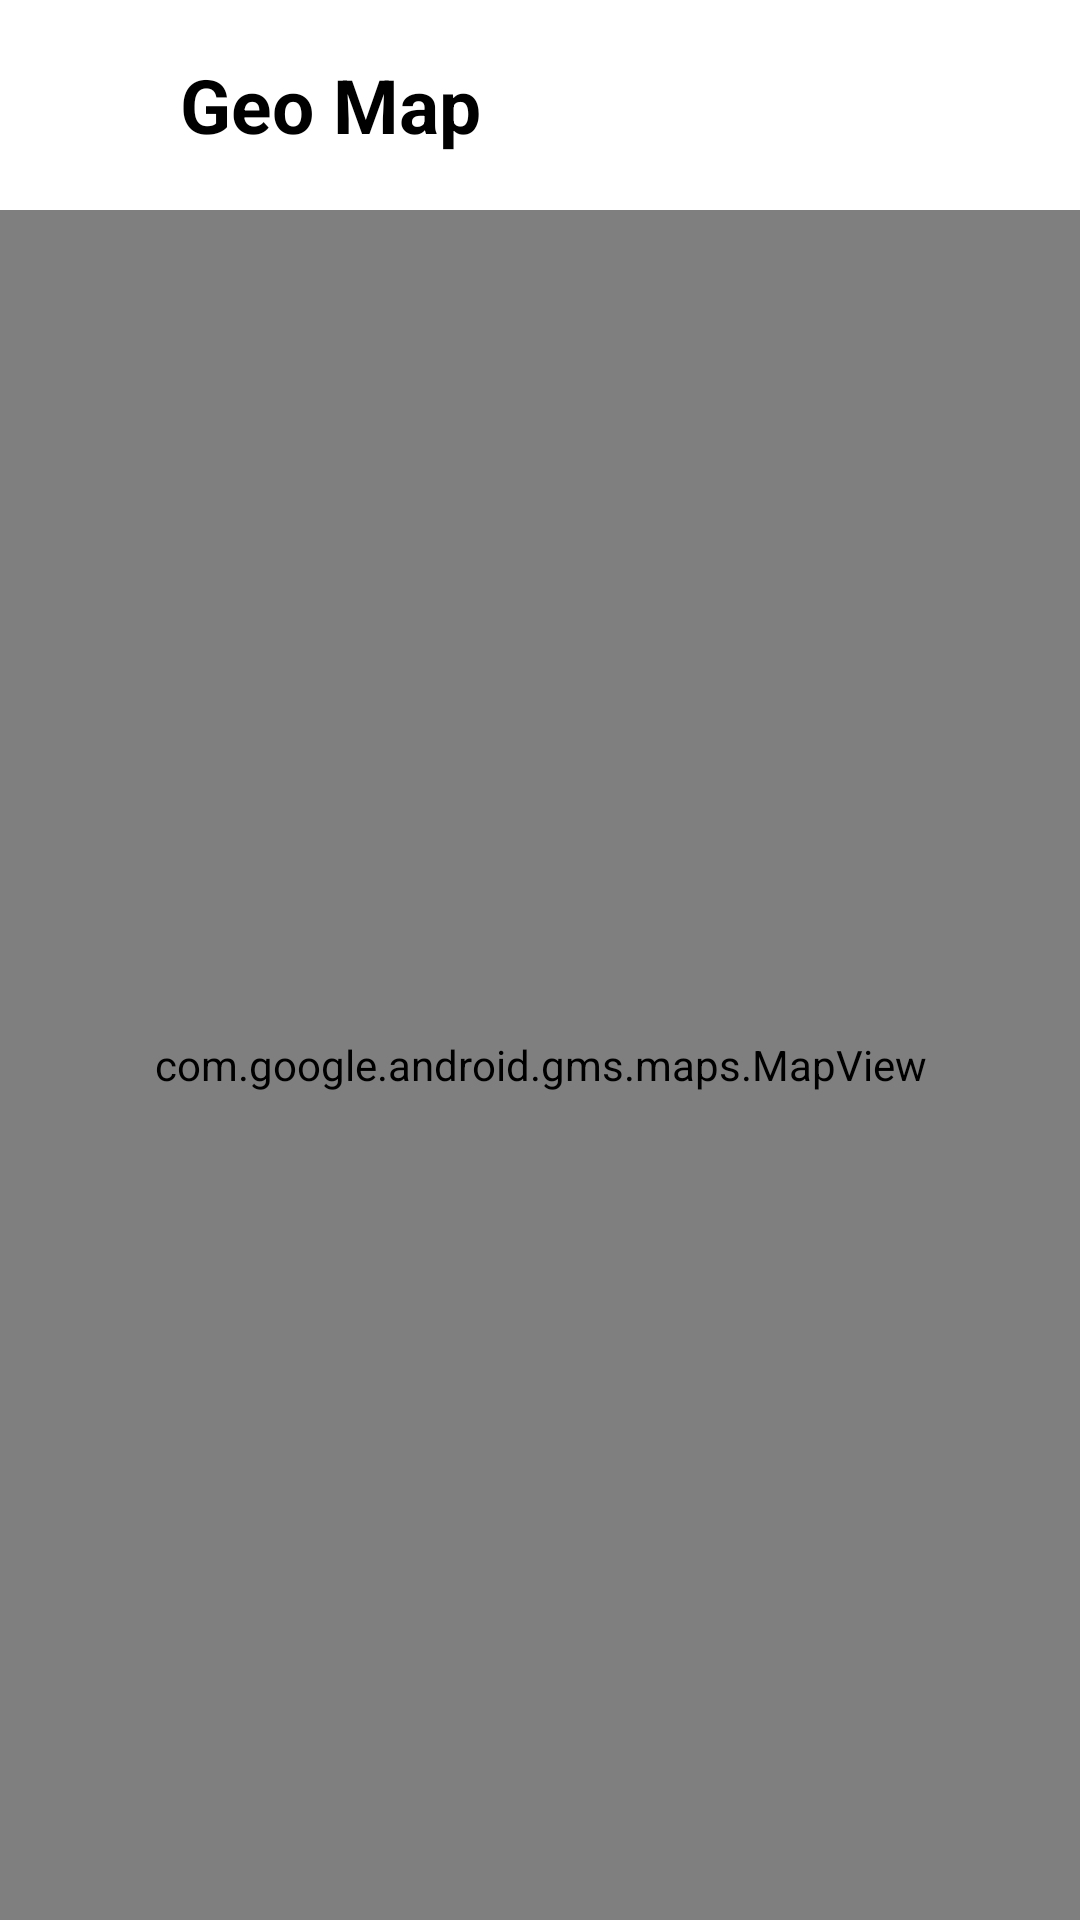

Android layout source for this screen:
<!-- AndroidManifest.xml: application theme Theme.FirstNameTest -->
<!-- res/layout/activity_items_screen.xml -->
<?xml version="1.0" encoding="utf-8"?>
<RelativeLayout xmlns:android="http://schemas.android.com/apk/res/android"
    xmlns:app="http://schemas.android.com/apk/res-auto"
    xmlns:tools="http://schemas.android.com/tools"
    android:layout_width="match_parent"
    android:background="@color/white"
    android:orientation="vertical"
    android:layout_height="match_parent"
    tools:context=".activities.ItemsScreen">




    <LinearLayout
        android:layout_width="match_parent"
        android:id="@+id/tb"
        android:layout_height="wrap_content"
        android:minHeight="70dp">



        <ImageView
            android:layout_width="40dp"
            android:layout_gravity="start|center"
            android:id="@+id/backBtn"
            android:layout_marginStart="10dp"
            android:src="@drawable/baseline_arrow_back_24"
            android:layout_height="40dp"/>


        <TextView
            android:layout_width="match_parent"
            android:textSize="25sp"
            android:textColor="@color/black"
            android:layout_marginStart="10dp"
            android:textStyle="bold"
            android:layout_gravity="start|center"
            android:layout_height="wrap_content"
            android:text="Geo Map"/>


    </LinearLayout>


    <com.google.android.gms.maps.MapView
        android:id="@+id/mapview"
        android:layout_below="@id/tb"
        android:layout_width="match_parent"
        android:layout_height="match_parent"
        android:apiKey="@string/api_key_google_map"
        android:clickable="true"
        android:enabled="true" />



</RelativeLayout>
<!-- resources referenced by this layout -->
<resources>
  <string name="api_key_google_map">AIzaSyBTh9O0rJpuhgTpXQ2Sejuyxerpals-9Co</string>
  <style name="Theme.FirstNameTest" parent="Base.Theme.FirstNameTest" />
  <style name="Base.Theme.FirstNameTest" parent="Theme.Material3.DayNight.NoActionBar">
          
           <item name="colorPrimary">@color/black</item>
      </style>
  <!-- not gathered from this repository: default colours our renderer supplied (Android Studio template values) -->
  <color name="black">#FF000000</color>
  <color name="white">#FFFFFFFF</color>
</resources>
